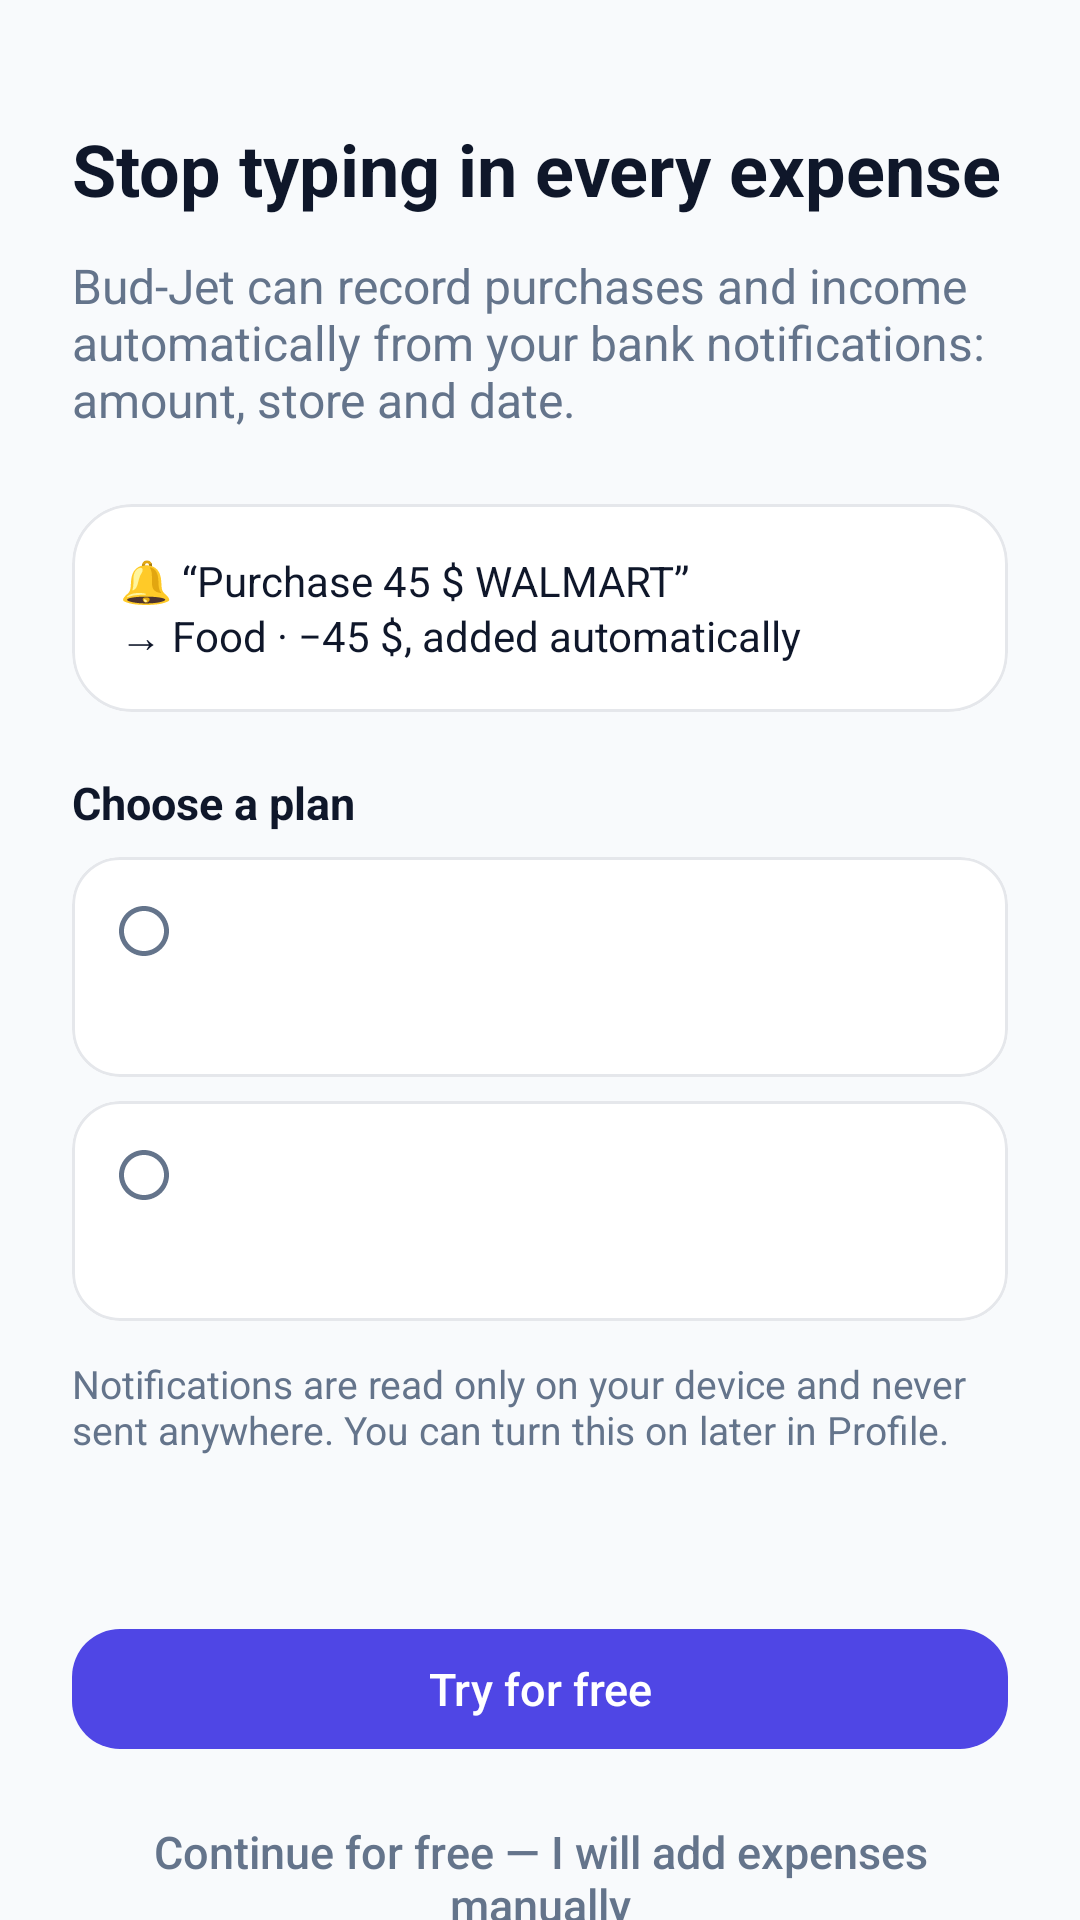

Layout XML and referenced resources for this Android screen:
<!-- AndroidManifest.xml: application theme Theme.BudJet -->
<!-- res/layout/fragment_hello3.xml -->
<?xml version="1.0" encoding="utf-8"?>
<androidx.core.widget.NestedScrollView xmlns:android="http://schemas.android.com/apk/res/android"
    xmlns:app="http://schemas.android.com/apk/res-auto"
    android:layout_width="match_parent"
    android:layout_height="match_parent"
    android:background="@color/background"
    android:fillViewport="true">

<androidx.constraintlayout.widget.ConstraintLayout
    android:layout_width="match_parent"
    android:layout_height="wrap_content"
    android:paddingHorizontal="24dp">

    <TextView
        android:id="@+id/tvTitle"
        android:layout_width="0dp"
        android:layout_height="wrap_content"
        android:layout_marginTop="40dp"
        android:text="@string/hello3_title"
        android:textColor="@color/text_primary"
        android:textSize="24sp"
        android:textStyle="bold"
        app:layout_constraintEnd_toEndOf="parent"
        app:layout_constraintStart_toStartOf="parent"
        app:layout_constraintTop_toTopOf="parent" />

    <TextView
        android:id="@+id/tvBody"
        android:layout_width="0dp"
        android:layout_height="wrap_content"
        android:layout_marginTop="12dp"
        android:text="@string/hello3_body"
        android:textColor="@color/text_secondary"
        android:textSize="16sp"
        app:layout_constraintEnd_toEndOf="parent"
        app:layout_constraintStart_toStartOf="parent"
        app:layout_constraintTop_toBottomOf="@id/tvTitle" />

    <com.google.android.material.card.MaterialCardView
        android:id="@+id/cardExample"
        android:layout_width="0dp"
        android:layout_height="wrap_content"
        android:layout_marginTop="24dp"
        app:cardBackgroundColor="@color/card"
        app:cardCornerRadius="20dp"
        app:cardElevation="0dp"
        app:layout_constraintEnd_toEndOf="parent"
        app:layout_constraintStart_toStartOf="parent"
        app:layout_constraintTop_toBottomOf="@id/tvBody"
        app:strokeColor="@color/border"
        app:strokeWidth="1dp">

        <TextView
            android:layout_width="match_parent"
            android:layout_height="wrap_content"
            android:padding="16dp"
            android:text="@string/hello3_example"
            android:textColor="@color/text_primary"
            android:textSize="14sp" />
    </com.google.android.material.card.MaterialCardView>

    <TextView
        android:id="@+id/tvChoosePlan"
        android:layout_width="0dp"
        android:layout_height="wrap_content"
        android:layout_marginTop="20dp"
        android:text="@string/plan_choose_title"
        android:textColor="@color/text_primary"
        android:textSize="15sp"
        android:textStyle="bold"
        app:layout_constraintEnd_toEndOf="parent"
        app:layout_constraintStart_toStartOf="parent"
        app:layout_constraintTop_toBottomOf="@id/cardExample" />

    <include
        android:id="@+id/planBasic"
        layout="@layout/item_plan_option"
        android:layout_width="0dp"
        android:layout_height="wrap_content"
        android:layout_marginTop="8dp"
        app:layout_constraintEnd_toEndOf="parent"
        app:layout_constraintStart_toStartOf="parent"
        app:layout_constraintTop_toBottomOf="@id/tvChoosePlan" />

    <include
        android:id="@+id/planPro"
        layout="@layout/item_plan_option"
        android:layout_width="0dp"
        android:layout_height="wrap_content"
        android:layout_marginTop="8dp"
        app:layout_constraintEnd_toEndOf="parent"
        app:layout_constraintStart_toStartOf="parent"
        app:layout_constraintTop_toBottomOf="@id/planBasic" />

    <TextView
        android:id="@+id/tvPrivacy"
        android:layout_width="0dp"
        android:layout_height="wrap_content"
        android:layout_marginTop="12dp"
        android:text="@string/hello3_privacy"
        android:textColor="@color/text_secondary"
        android:textSize="13sp"
        app:layout_constraintEnd_toEndOf="parent"
        app:layout_constraintStart_toStartOf="parent"
        app:layout_constraintTop_toBottomOf="@id/planPro" />

    
    <TextView
        android:id="@+id/tvTerms"
        android:layout_width="0dp"
        android:layout_height="wrap_content"
        android:layout_marginTop="24dp"
        android:layout_marginBottom="10dp"
        android:gravity="center"
        android:textColor="@color/text_primary"
        android:textSize="13sp"
        app:layout_constraintVertical_bias="1"
        app:layout_constraintTop_toBottomOf="@id/tvPrivacy"
        app:layout_constraintBottom_toTopOf="@id/buttonEnable"
        app:layout_constraintEnd_toEndOf="parent"
        app:layout_constraintStart_toStartOf="parent" />

    <com.google.android.material.button.MaterialButton
        android:id="@+id/buttonEnable"
        style="@style/Widget.BudJet.Button"
        android:layout_width="0dp"
        android:layout_marginBottom="8dp"
        android:text="@string/hello3_enable"
        app:layout_constraintBottom_toTopOf="@id/buttonManual"
        app:layout_constraintEnd_toEndOf="parent"
        app:layout_constraintStart_toStartOf="parent" />

    <com.google.android.material.button.MaterialButton
        android:id="@+id/buttonManual"
        style="@style/Widget.BudJet.Button.Text"
        android:layout_width="0dp"
        android:layout_height="56dp"
        android:layout_marginBottom="24dp"
        android:text="@string/hello3_manual"
        android:textColor="@color/text_secondary"
        android:textSize="15sp"
        app:layout_constraintBottom_toBottomOf="parent"
        app:layout_constraintEnd_toEndOf="parent"
        app:layout_constraintStart_toStartOf="parent" />

</androidx.constraintlayout.widget.ConstraintLayout>

</androidx.core.widget.NestedScrollView>
<!-- res/layout/item_plan_option.xml (included above) -->
<?xml version="1.0" encoding="utf-8"?>
<com.google.android.material.card.MaterialCardView xmlns:android="http://schemas.android.com/apk/res/android"
    xmlns:app="http://schemas.android.com/apk/res-auto"
    android:layout_width="match_parent"
    android:layout_height="wrap_content"
    android:clickable="true"
    android:focusable="true"
    app:cardBackgroundColor="@color/card"
    app:cardCornerRadius="16dp"
    app:cardElevation="0dp"
    app:strokeColor="@color/border"
    app:strokeWidth="1dp">

    <LinearLayout
        android:layout_width="match_parent"
        android:layout_height="wrap_content"
        android:orientation="vertical"
        android:padding="14dp">

        <LinearLayout
            android:layout_width="match_parent"
            android:layout_height="wrap_content"
            android:gravity="center_vertical"
            android:orientation="horizontal">

            <ImageView
                android:id="@+id/ivPlanCheck"
                android:layout_width="20dp"
                android:layout_height="20dp"
                android:layout_marginEnd="10dp"
                android:importantForAccessibility="no"
                android:src="@drawable/ic_radio_off" />

            <TextView
                android:id="@+id/tvPlanName"
                android:layout_width="wrap_content"
                android:layout_height="wrap_content"
                android:textColor="@color/text_primary"
                android:textSize="16sp"
                android:textStyle="bold" />

            <TextView
                android:id="@+id/tvPlanBadge"
                android:layout_width="wrap_content"
                android:layout_height="wrap_content"
                android:layout_marginStart="8dp"
                android:background="@drawable/ai_gradient"
                android:paddingHorizontal="8dp"
                android:paddingVertical="2dp"
                android:textColor="@color/white"
                android:textSize="11sp"
                android:textStyle="bold"
                android:visibility="gone" />

            <Space
                android:layout_width="0dp"
                android:layout_height="0dp"
                android:layout_weight="1" />

            <TextView
                android:id="@+id/tvPlanPrice"
                android:layout_width="wrap_content"
                android:layout_height="wrap_content"
                android:textColor="@color/text_primary"
                android:textSize="15sp"
                android:textStyle="bold" />
        </LinearLayout>

        <TextView
            android:id="@+id/tvPlanFeatures"
            android:layout_width="match_parent"
            android:layout_height="wrap_content"
            android:layout_marginStart="30dp"
            android:layout_marginTop="6dp"
            android:lineSpacingExtra="2dp"
            android:textColor="@color/text_secondary"
            android:textSize="13sp" />
    </LinearLayout>
</com.google.android.material.card.MaterialCardView>
<!-- resources referenced by this layout -->
<resources>
  <color name="background">#F8FAFC</color>
  <color name="border">#E5E7EB</color>
  <color name="card">#FFFFFF</color>
  <color name="text_primary">#0F172A</color>
  <color name="text_secondary">#64748B</color>
  <color name="white">#FFFFFF</color>
  <!-- drawable ai_gradient (drawable) -->
  <?xml version="1.0" encoding="utf-8"?>
  <shape xmlns:android="http://schemas.android.com/apk/res/android"
      android:shape="rectangle">
      <gradient
          android:angle="45"
          android:endColor="#8B5CF6"
          android:startColor="#4F46E5" />
      <corners android:radius="8dp" />
  </shape>
  <!-- drawable ic_radio_off (drawable) -->
  <?xml version="1.0" encoding="utf-8"?>
  <vector xmlns:android="http://schemas.android.com/apk/res/android"
      android:width="20dp"
      android:height="20dp"
      android:viewportWidth="24"
      android:viewportHeight="24">
      <path
          android:fillColor="@color/text_secondary"
          android:pathData="M12,2C6.48,2 2,6.48 2,12s4.48,10 10,10 10,-4.48 10,-10S17.52,2 12,2zM12,20c-4.42,0 -8,-3.58 -8,-8s3.58,-8 8,-8 8,3.58 8,8 -3.58,8 -8,8z" />
  </vector>
  <string name="hello3_body">Bud-Jet can record purchases and income automatically from your bank notifications: amount, store and date.</string>
  <string name="hello3_enable">Try for free</string>
  <string name="hello3_example">🔔 “Purchase 45 $ WALMART”\n→ Food · −45 $, added automatically</string>
  <string name="hello3_manual">Continue for free — I will add expenses manually</string>
  <string name="hello3_privacy">Notifications are read only on your device and never sent anywhere. You can turn this on later in Profile.</string>
  <string name="hello3_title">Stop typing in every expense</string>
  <string name="plan_choose_title">Choose a plan</string>
  <style name="Widget.BudJet.Button" parent="Widget.MaterialComponents.Button.UnelevatedButton">
          <item name="android:layout_height">52dp</item>
          <item name="cornerRadius">16dp</item>
          <item name="backgroundTint">@color/btn_primary_bg</item>
          <item name="android:textColor">@color/btn_primary_content</item>
          <item name="iconTint">@color/btn_primary_content</item>
          <item name="iconGravity">textStart</item>
          <item name="iconPadding">6dp</item>
          <item name="iconSize">18dp</item>
      </style>
  <style name="Widget.BudJet.Button.Text" parent="Widget.MaterialComponents.Button.TextButton">
          <item name="cornerRadius">16dp</item>
          <item name="android:textColor">@color/btn_text_content</item>
          <item name="iconTint">@color/btn_text_content</item>
      </style>
  <style name="Theme.BudJet" parent="Theme.MaterialComponents.DayNight.NoActionBar">
  
          <item name="colorPrimary">@color/brand_primary</item>
          <item name="colorPrimaryVariant">@color/brand_primary_dark</item>
          <item name="colorOnPrimary">@color/white</item>
  
          <item name="colorSecondary">@color/ai_accent</item>
          <item name="colorOnSecondary">@color/white</item>
  
          
          <item name="textAppearanceButton">@style/TextAppearance.BudJet.Button</item>
  
          <item name="android:colorBackground">@color/background</item>
  
      </style>
  <color name="brand_primary">#4F46E5</color>
  <color name="brand_primary_dark">#4338CA</color>
  <color name="ai_accent">#8B5CF6</color>
  <style name="TextAppearance.BudJet.Button" parent="TextAppearance.MaterialComponents.Button">
          <item name="android:textAllCaps">false</item>
          <item name="textAllCaps">false</item>
          <item name="android:letterSpacing">0.0</item>
          <item name="android:textSize">15sp</item>
      </style>
</resources>
